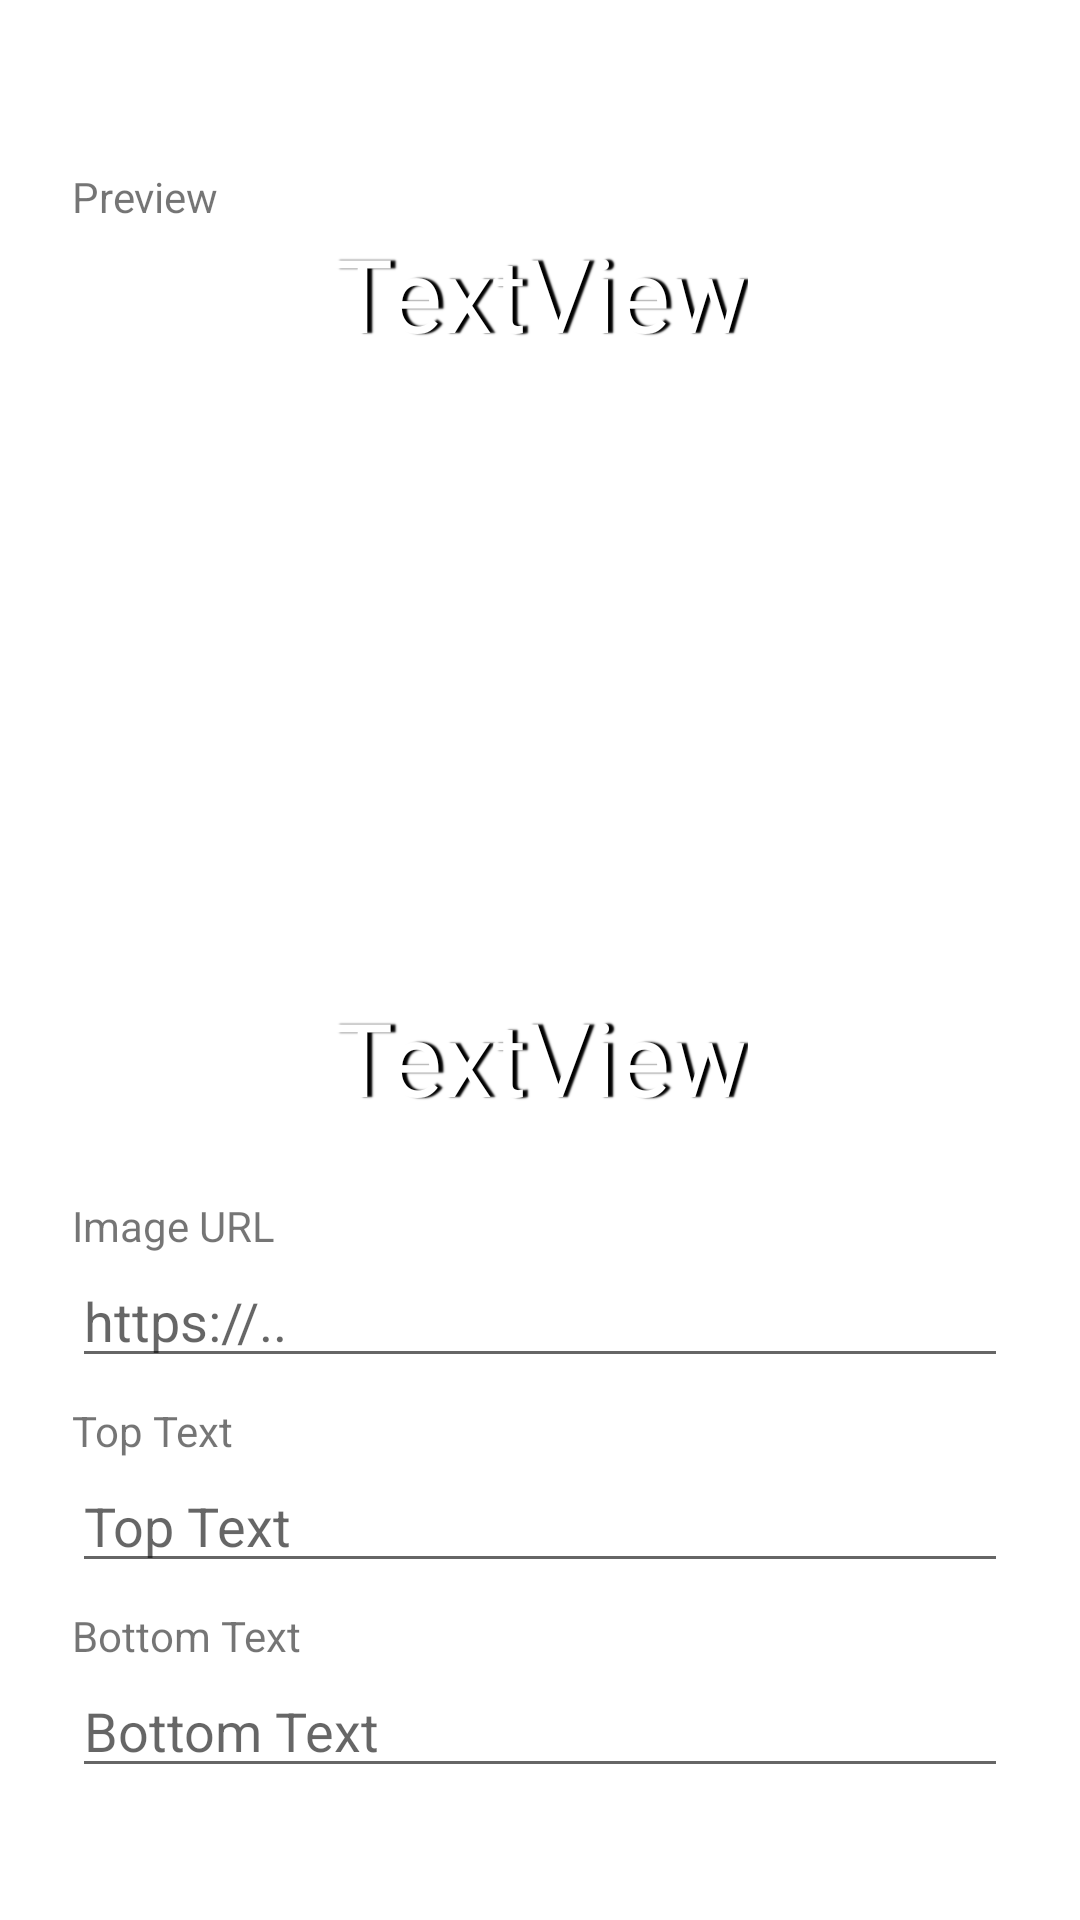

Android layout source for this screen:
<!-- AndroidManifest.xml: application theme Theme.DailyMemeDigest -->
<!-- res/layout/activity_create_meme.xml -->
<?xml version="1.0" encoding="utf-8"?>
<androidx.constraintlayout.widget.ConstraintLayout xmlns:android="http://schemas.android.com/apk/res/android"
    xmlns:app="http://schemas.android.com/apk/res-auto"
    xmlns:tools="http://schemas.android.com/tools"
    android:layout_width="match_parent"
    android:layout_height="match_parent"
    tools:context=".CreateMemeActivity">

    <androidx.appcompat.widget.Toolbar
        android:id="@+id/toolbar5"
        android:layout_width="match_parent"
        android:layout_height="wrap_content"
        android:background="@color/white"
        android:minHeight="?attr/actionBarSize"
        android:theme="@style/ThemeOverlay.AppCompat"
        app:layout_constraintEnd_toEndOf="parent"
        app:layout_constraintStart_toStartOf="parent"
        app:layout_constraintTop_toTopOf="parent"
        app:titleTextColor="@color/black" />

    <TextView
        android:id="@+id/txtBottomCreate"
        android:layout_width="wrap_content"
        android:layout_height="wrap_content"
        android:elegantTextHeight="false"
        android:elevation="100dp"
        android:fontFamily="@font/impact"
        android:shadowColor="#000000"
        android:shadowDx="5"
        android:shadowRadius="1"
        android:text="TextView"
        android:textColor="@color/white"
        android:textSize="34sp"
        app:layout_constraintBottom_toBottomOf="@+id/memeImageCreate"
        app:layout_constraintEnd_toEndOf="@+id/memeImageCreate"
        app:layout_constraintStart_toStartOf="@+id/memeImageCreate" />

    <TextView
        android:id="@+id/txtTopCreate"
        android:layout_width="wrap_content"
        android:layout_height="wrap_content"
        android:elegantTextHeight="false"
        android:elevation="100dp"
        android:fontFamily="@font/impact"
        android:shadowColor="#000000"
        android:shadowDx="5"
        android:shadowRadius="1"
        android:text="TextView"
        android:textColor="@color/white"
        android:textSize="34sp"
        app:layout_constraintEnd_toEndOf="@+id/memeImageCreate"
        app:layout_constraintStart_toStartOf="@+id/memeImageCreate"
        app:layout_constraintTop_toTopOf="@+id/memeImageCreate" />

    <ImageView
        android:id="@+id/memeImageCreate"
        android:layout_width="0dp"
        android:layout_height="300dp"
        android:layout_marginStart="24dp"
        android:layout_marginEnd="24dp"
        android:scaleType="centerCrop"
        app:layout_constraintEnd_toEndOf="parent"
        app:layout_constraintHorizontal_bias="0.0"
        app:layout_constraintStart_toStartOf="parent"
        app:layout_constraintTop_toBottomOf="@+id/textView13"
        tools:srcCompat="@tools:sample/avatars" />

    <TextView
        android:id="@+id/textView13"
        android:layout_width="wrap_content"
        android:layout_height="wrap_content"
        android:layout_marginStart="24dp"
        android:text="Preview"
        app:layout_constraintStart_toStartOf="parent"
        app:layout_constraintTop_toBottomOf="@+id/toolbar5" />

    <TextView
        android:id="@+id/textView19"
        android:layout_width="wrap_content"
        android:layout_height="wrap_content"
        android:layout_marginStart="24dp"
        android:layout_marginTop="24dp"
        android:text="Image URL"
        app:layout_constraintStart_toStartOf="parent"
        app:layout_constraintTop_toBottomOf="@+id/txtBottomCreate" />

    <EditText
        android:id="@+id/txtUrlCreate"
        android:layout_width="0dp"
        android:layout_height="wrap_content"
        android:layout_marginStart="24dp"
        android:layout_marginEnd="24dp"
        android:ems="10"
        android:hint="https://.."
        android:inputType="textPersonName"
        app:layout_constraintEnd_toEndOf="parent"
        app:layout_constraintStart_toStartOf="parent"
        app:layout_constraintTop_toBottomOf="@+id/textView19" />

    <EditText
        android:id="@+id/txtTopText"
        android:layout_width="0dp"
        android:layout_height="wrap_content"
        android:layout_marginStart="24dp"
        android:layout_marginEnd="24dp"
        android:ems="10"
        android:hint="Top Text"
        android:inputType="textPersonName"
        app:layout_constraintEnd_toEndOf="parent"
        app:layout_constraintHorizontal_bias="0.0"
        app:layout_constraintStart_toStartOf="parent"
        app:layout_constraintTop_toBottomOf="@+id/textView20" />

    <EditText
        android:id="@+id/txtBottomText"
        android:layout_width="0dp"
        android:layout_height="wrap_content"
        android:layout_marginStart="24dp"
        android:layout_marginEnd="24dp"
        android:ems="10"
        android:hint="Bottom Text"
        android:inputType="textPersonName"
        app:layout_constraintEnd_toEndOf="parent"
        app:layout_constraintHorizontal_bias="0.0"
        app:layout_constraintStart_toStartOf="parent"
        app:layout_constraintTop_toBottomOf="@+id/textView21" />

    <TextView
        android:id="@+id/textView20"
        android:layout_width="wrap_content"
        android:layout_height="wrap_content"
        android:layout_marginStart="24dp"
        android:layout_marginTop="8dp"
        android:text="Top Text"
        app:layout_constraintStart_toStartOf="parent"
        app:layout_constraintTop_toBottomOf="@+id/txtUrlCreate" />

    <TextView
        android:id="@+id/textView21"
        android:layout_width="wrap_content"
        android:layout_height="wrap_content"
        android:layout_marginStart="24dp"
        android:layout_marginTop="8dp"
        android:text="Bottom Text"
        app:layout_constraintStart_toStartOf="parent"
        app:layout_constraintTop_toBottomOf="@+id/txtTopText" />

    <Button
        android:id="@+id/btnSubmitCreate"
        android:layout_width="0dp"
        android:layout_height="wrap_content"
        android:layout_marginStart="24dp"
        android:layout_marginTop="56dp"
        android:layout_marginEnd="24dp"
        android:text="Submit"
        app:layout_constraintEnd_toEndOf="parent"
        app:layout_constraintHorizontal_bias="0.0"
        app:layout_constraintStart_toStartOf="parent"
        app:layout_constraintTop_toBottomOf="@+id/txtBottomText" />

</androidx.constraintlayout.widget.ConstraintLayout>
<!-- resources referenced by this layout -->
<resources>
  <color name="black">#FF000000</color>
  <color name="white">#FFFFFFFF</color>
  <style name="Theme.DailyMemeDigest" parent="Theme.MaterialComponents.DayNight.NoActionBar">
          
          <item name="colorPrimary">@color/purple_500</item>
          <item name="colorPrimaryVariant">@color/purple_700</item>
          <item name="colorOnPrimary">@color/white</item>
          
          <item name="colorSecondary">@color/teal_200</item>
          <item name="colorSecondaryVariant">@color/teal_700</item>
          <item name="colorOnSecondary">@color/black</item>
          
          <item name="android:statusBarColor">?attr/colorPrimaryVariant</item>
          
      </style>
  <color name="purple_500">#2196F3</color>
  <color name="purple_700">#FF3700B3</color>
  <color name="teal_200">#FF03DAC5</color>
  <color name="teal_700">#FF018786</color>
</resources>
